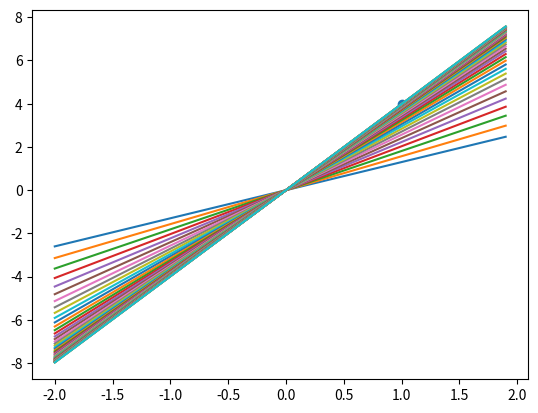

Source code (Python):
import numpy as np
import matplotlib.pyplot as plt


# Geradengleichung, a ist die Steigung (Kostengerade)
def f(a, x):
    return a * x


# Kostenfunktion in Abhängigkeit von a (Parabel)
# X und Y sind die Koordinaten von point (1, 4)
def J(a, x, y):
    return (y - a * x) ** 2


# Ableitung = Gerade (Ableitung = 0: Extrempunkt der Kostenfunktion)
def J_ableitung_a(a, x, y):
    return -2 * x * (y - a * x)


# x,y
point = (1, 4)
lr = 0.05
a = 1
# Kosten werden nach jeder Iteration minimiert
for i in range(0, 50):
    da = J_ableitung_a(a, point[0], point[1])  # Ableitung (Steigung)
    print("da = " + str(da))
    a = a - lr * da  # a nähert sich 4 (möglichst exakte Steigung finden, sodass Kosten (Ableitung) gegen 0 ist
    print("a = " + str(a))
    print("Kosten wenn a = " + str(a) + ": " + str(J(a, point[0], point[1])))

    xs = np.arange(-2, 2, 0.1)  # X Werte für die Gerade (Linie wird gezeichnet - Geradengleichung)
    ys = f(a, xs)
    plt.plot(xs, ys)

plt.scatter(point[0], point[1])
plt.show()
